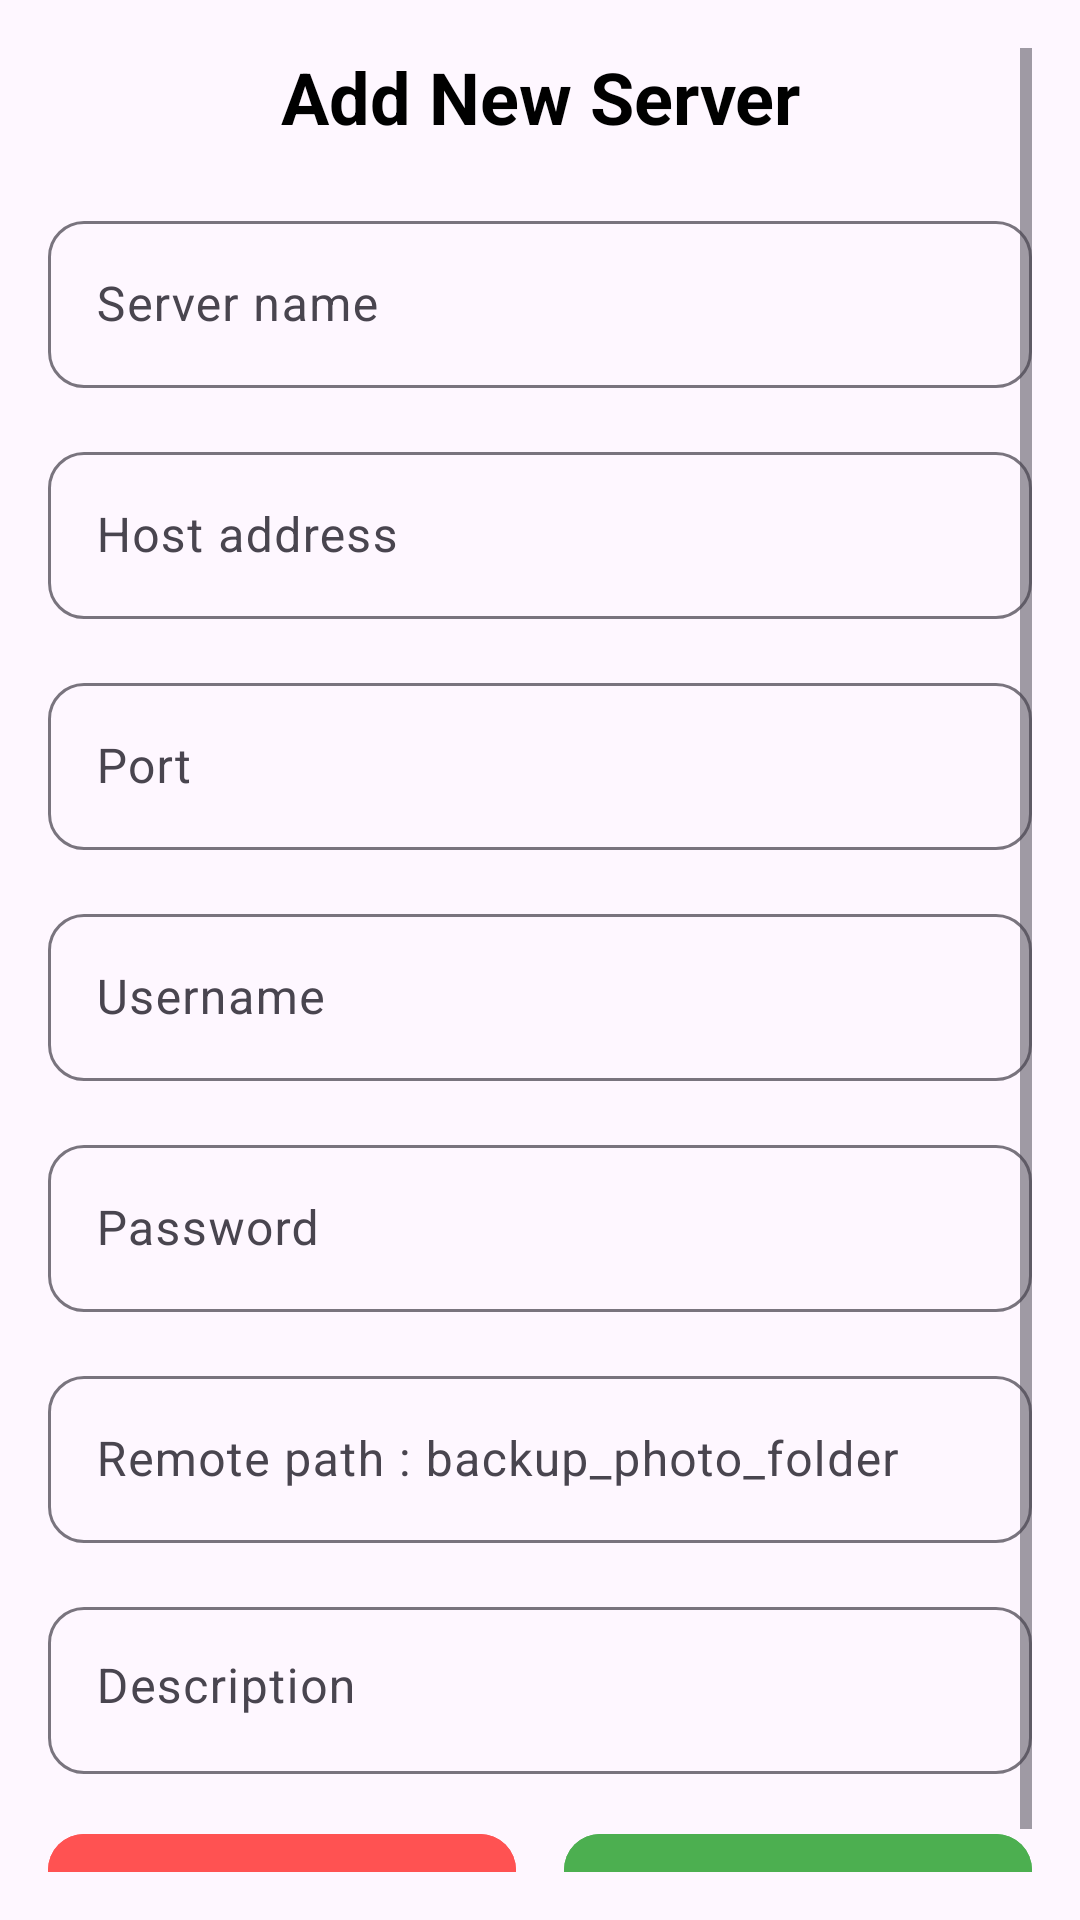

Reconstruct the res/layout file that produces this screen, plus the resources it refers to.
<!-- AndroidManifest.xml: application theme Theme.Syncroid_sftp -->
<!-- res/layout/dialog_server.xml -->
<?xml version="1.0" encoding="utf-8"?>
<ScrollView xmlns:android="http://schemas.android.com/apk/res/android"
    android:layout_width="match_parent"
    android:layout_height="wrap_content"
    xmlns:app="http://schemas.android.com/apk/res-auto"
    android:padding="16dp">

    <LinearLayout
        android:layout_width="match_parent"
        android:layout_height="wrap_content"
        android:orientation="vertical">

        <TextView
            android:layout_width="match_parent"
            android:layout_height="wrap_content"
            android:text="Add New Server"
            android:textSize="24sp"
            android:textStyle="bold"
            android:textColor="@android:color/black"
            android:gravity="center"
            android:layout_marginBottom="20dp" />

        
        <com.google.android.material.textfield.TextInputLayout
            android:layout_width="match_parent"
            android:layout_height="wrap_content"
            android:layout_marginBottom="16dp"
            app:boxCornerRadiusBottomEnd="12dp"
            app:boxCornerRadiusBottomStart="12dp"
            app:boxCornerRadiusTopEnd="12dp"
            app:boxCornerRadiusTopStart="12dp">

            <com.google.android.material.textfield.TextInputEditText
                android:id="@+id/etServerStorageName"
                android:layout_width="match_parent"
                android:layout_height="wrap_content"
                android:hint="Server name"
                android:textSize="16sp" />

        </com.google.android.material.textfield.TextInputLayout>
        
        <com.google.android.material.textfield.TextInputLayout
            android:layout_width="match_parent"
            android:layout_height="wrap_content"
            android:layout_marginBottom="16dp"
            app:boxCornerRadiusBottomEnd="12dp"
            app:boxCornerRadiusBottomStart="12dp"
            app:boxCornerRadiusTopEnd="12dp"
            app:boxCornerRadiusTopStart="12dp">

            <com.google.android.material.textfield.TextInputEditText
                android:id="@+id/etServerStorageHost"
                android:layout_width="match_parent"
                android:layout_height="wrap_content"
                android:hint="Host address"
                android:textSize="16sp" />

        </com.google.android.material.textfield.TextInputLayout>
        
        <com.google.android.material.textfield.TextInputLayout
            android:layout_width="match_parent"
            android:layout_height="wrap_content"
            android:layout_marginBottom="16dp"
            app:boxCornerRadiusBottomEnd="12dp"
            app:boxCornerRadiusBottomStart="12dp"
            app:boxCornerRadiusTopEnd="12dp"
            app:boxCornerRadiusTopStart="12dp">

            <com.google.android.material.textfield.TextInputEditText
                android:id="@+id/etServerStoragePort"
                android:layout_width="match_parent"
                android:layout_height="wrap_content"
                android:hint="Port"
                android:textSize="16sp" />

        </com.google.android.material.textfield.TextInputLayout>
        
        <com.google.android.material.textfield.TextInputLayout
            android:layout_width="match_parent"
            android:layout_height="wrap_content"
            android:layout_marginBottom="16dp"
            app:boxCornerRadiusBottomEnd="12dp"
            app:boxCornerRadiusBottomStart="12dp"
            app:boxCornerRadiusTopEnd="12dp"
            app:boxCornerRadiusTopStart="12dp">

            <com.google.android.material.textfield.TextInputEditText
                android:id="@+id/etServerStorageUsername"
                android:layout_width="match_parent"
                android:layout_height="wrap_content"
                android:hint="Username"
                android:textSize="16sp" />

        </com.google.android.material.textfield.TextInputLayout>
        
        <com.google.android.material.textfield.TextInputLayout
            android:layout_width="match_parent"
            android:layout_height="wrap_content"
            android:layout_marginBottom="16dp"
            app:boxCornerRadiusBottomEnd="12dp"
            app:boxCornerRadiusBottomStart="12dp"
            app:boxCornerRadiusTopEnd="12dp"
            app:boxCornerRadiusTopStart="12dp">

            <com.google.android.material.textfield.TextInputEditText
                android:id="@+id/etServerStoragePassword"
                android:layout_width="match_parent"
                android:layout_height="wrap_content"
                android:hint="Password"
                android:textSize="16sp"
                android:inputType="textPassword" />

        </com.google.android.material.textfield.TextInputLayout>


        
        <com.google.android.material.textfield.TextInputLayout
            android:layout_width="match_parent"
            android:layout_height="wrap_content"
            android:layout_marginBottom="16dp"
            app:boxCornerRadiusBottomEnd="12dp"
            app:boxCornerRadiusBottomStart="12dp"
            app:boxCornerRadiusTopEnd="12dp"
            app:boxCornerRadiusTopStart="12dp">

            <com.google.android.material.textfield.TextInputEditText
                android:id="@+id/etRemotePath"
                android:layout_width="match_parent"
                android:layout_height="wrap_content"
                android:hint="Remote path : backup_photo_folder"
                android:textSize="16sp" />

        </com.google.android.material.textfield.TextInputLayout>

        
        <com.google.android.material.textfield.TextInputLayout
            android:layout_width="match_parent"
            android:layout_height="wrap_content"
            android:layout_marginBottom="16dp"
            app:boxCornerRadiusBottomEnd="12dp"
            app:boxCornerRadiusBottomStart="12dp"
            app:boxCornerRadiusTopEnd="12dp"
            app:boxCornerRadiusTopStart="12dp">

            <com.google.android.material.textfield.TextInputEditText
                android:id="@+id/etServerStorageDescription"
                android:layout_width="match_parent"
                android:layout_height="wrap_content"
                android:gravity="top"
                android:hint="Description"
                android:inputType="textMultiLine"
                android:textSize="16sp" />

        </com.google.android.material.textfield.TextInputLayout>


        
        <LinearLayout
            android:layout_width="match_parent"
            android:layout_height="wrap_content"
            android:orientation="horizontal">

            <com.google.android.material.button.MaterialButton
                android:id="@+id/btnCancel"
                android:layout_width="0dp"
                android:layout_height="wrap_content"
                android:layout_weight="1"
                android:text="Cancel"
                android:textColor="@color/white"
                android:backgroundTint="#FF5252"
                android:layout_marginEnd="8dp"
                app:cornerRadius="12dp" />

            <com.google.android.material.button.MaterialButton
                android:id="@+id/btnSave"
                android:layout_width="0dp"
                android:layout_height="wrap_content"
                android:layout_weight="1"
                android:text="Save"
                android:textColor="@android:color/white"
                android:backgroundTint="#4CAF50"
                android:layout_marginStart="8dp"
                app:cornerRadius="12dp" />

        </LinearLayout>

    </LinearLayout>

</ScrollView>
<!-- resources referenced by this layout -->
<resources>
  <color name="white">#FFFFFFFF</color>
  <style name="Theme.Syncroid_sftp" parent="Base.Theme.Syncroid_sftp" />
  <style name="Base.Theme.Syncroid_sftp" parent="Theme.Material3.DayNight.NoActionBar">
          
          
      </style>
</resources>
